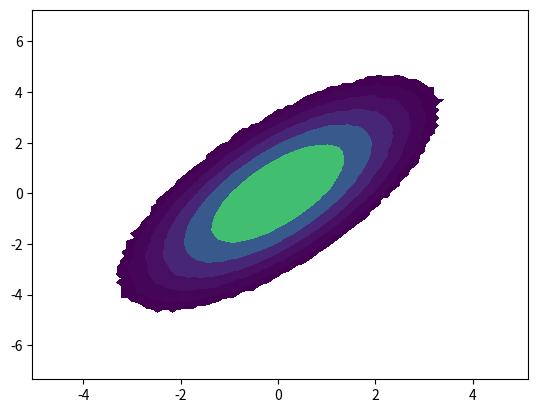

Python code for this plot:
import numpy as np
import matplotlib.pyplot as plt
plt.ion()

#adding in the contour script
def multidigitize(x, y, bins_x,bins_y):
    d_x = np.digitize(x.flat, bins_x)
    d_y = np.digitize(y.flat, bins_y)
    return d_x, d_y

def linlogspace(xmin,xmax,n):
    return np.logspace(np.log10(xmin),np.log10(xmax),n)

#here's the contour actual values
def contour(x, y,
            bins=10,
            threshold=5,
            marker='.',
            marker_color=None,
            ncontours=5,
            fill=False,
            mesh=False,
            contourspacing=linlogspace,
            mesh_alpha=0.5,
            norm=None,
            axis=None,
            cmap=None,
            **kwargs):
    if axis is None:
        axis = plt.gca()

    
    if hasattr(bins, 'ndim') and bins.ndim == 2:
        nbins_x, nbins_y = bins.shape[0]-1, bins.shape[1]-1
    else:
        try:
            nbins_x = nbins_y = len(bins)-1
        except TypeError:
            nbins_x = nbins_y = bins

    ok = np.isfinite(x)*np.isfinite(y)

    H, b_x, b_y = np.histogram2d(x[ok], y[ok], bins = bins)
    
    d_x, d_y = multidigitize(x[ok], y[ok], b_x, b_y)
    
    plottable = np.ones([nbins_x+2, nbins_y+2], dtype = 'bool')
    plottable_hist = plottable[1:-1, 1:-1]
    assert H.shape == plottable_hist.shape
    
    plottable_hist[H > threshold] = False
    
    H[plottable_hist] = 0
    
    toplot = plottable[d_x, d_y]
    
    c_x = (b_x[1:]+b_x[:-1])/2
    c_y = (b_y[1:]+b_y[:-1])/2
    levels = contourspacing(threshold-0.5, H.max(), ncontours)
    
    if cmap is None:
        cmap = plt.cm.get_cmap()
        cmap.set_under((0,0,0,0))
        cmap.set_bad((0,0,0,0))
    
    if fill:
        con = axis.contourf(c_x, c_y, H.T, levels= levels, norm = norm, cmap = cmap,  **kwargs)
    else: 
        con = axis.contour(c_x, c_y, H.T,levels=levels,norm=norm,cmap=cmap,**kwargs) 
    if mesh: 
        mesh = axis.pcolormesh(b_x, b_y, H.T, **kwargs)
        mesh.set_alpha(mesh_alpha)
        #Is there a way to add lines w the contour levels?
    
    if 'linestyle' in kwargs:
        kwargs.pop('linestyle')
        
    return c_x, c_y, H, x[ok][toplot], y[ok][toplot]


if __name__ == "__main__":
    N = 5000000
    x = np.random.normal(0, 1, N)
    y = x+np.random.normal(0, 1, N)


    fig, ax = plt.subplots()
    #ax.scatter(x, y)

    contour(x, y, bins = 100, fill = True, ncontours = 7, threshold = 50, axis = ax)
